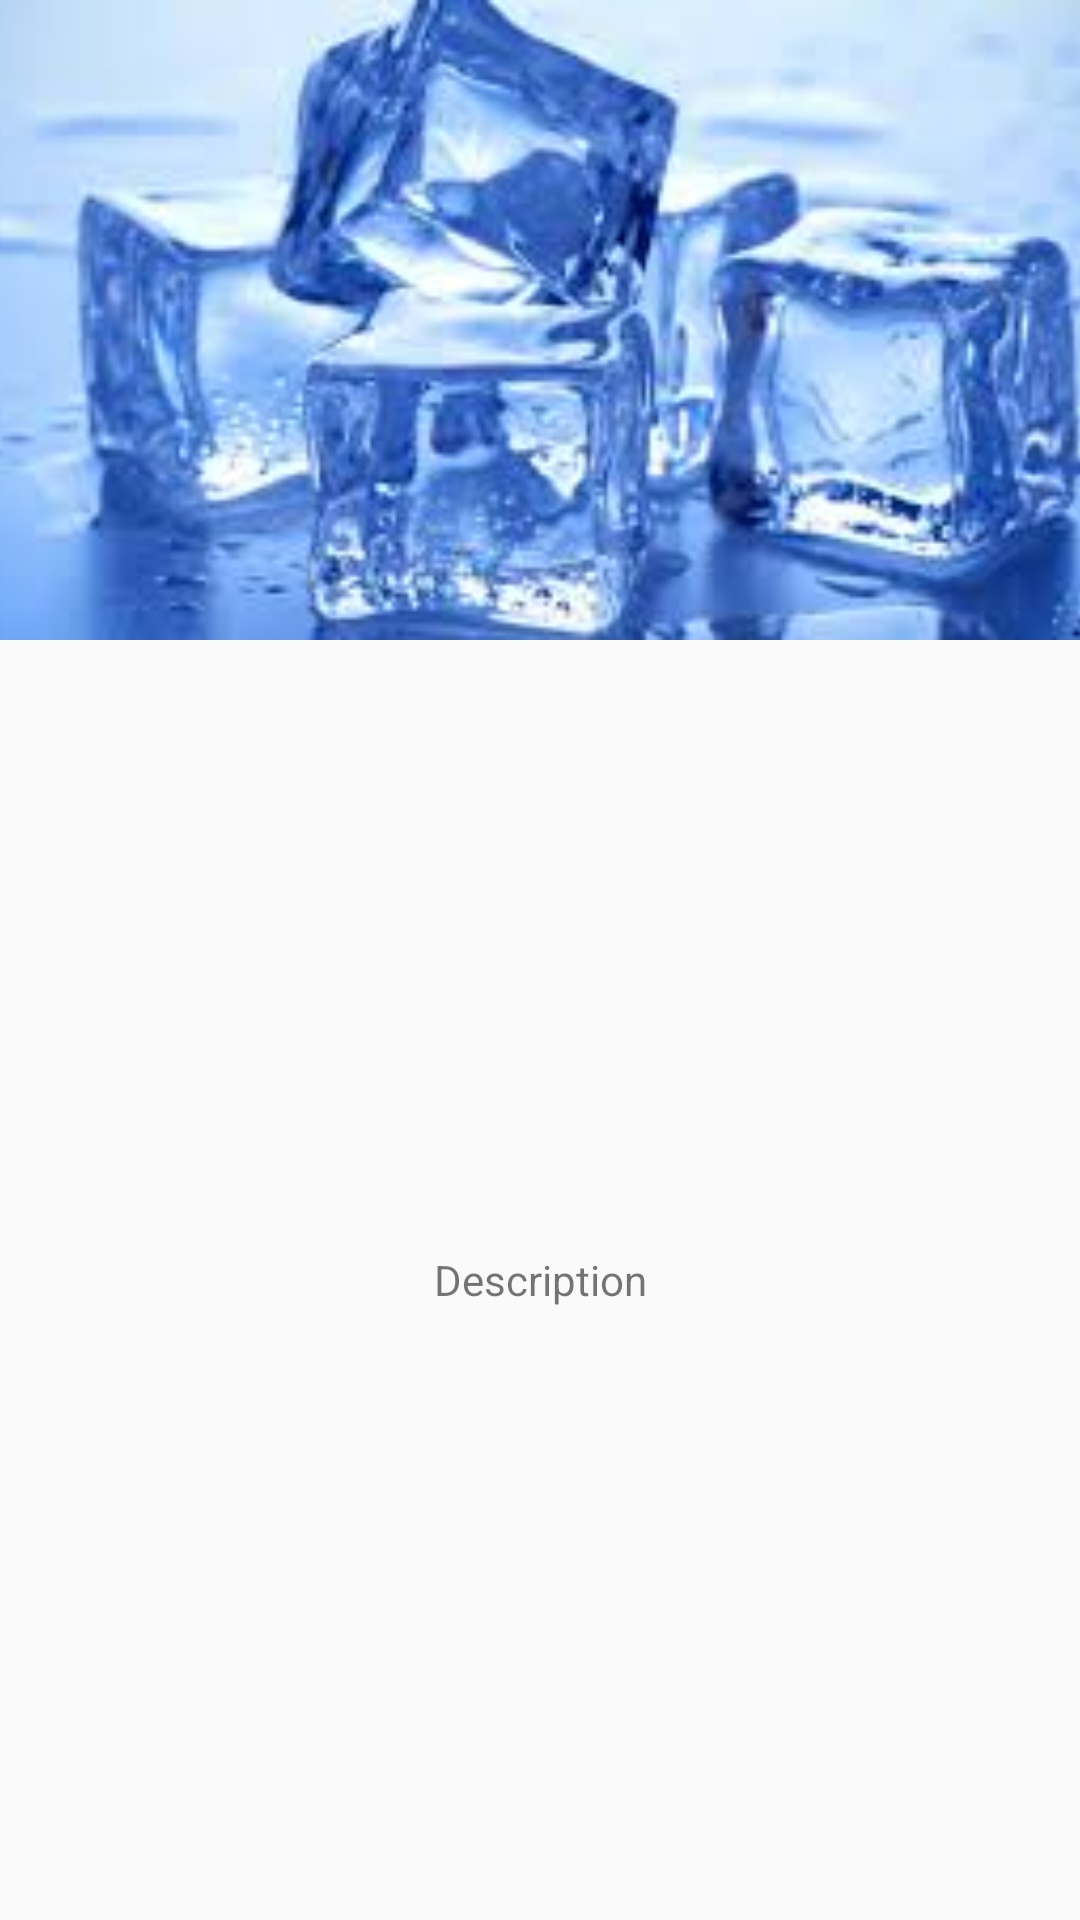

Layout XML and referenced resources for this Android screen:
<!-- AndroidManifest.xml: application theme AppTheme -->
<!-- res/layout/activity_photodetail.xml -->
<?xml version="1.0" encoding="utf-8"?>
<LinearLayout xmlns:android="http://schemas.android.com/apk/res/android"
    android:orientation="vertical"
    android:layout_width="match_parent"
    android:layout_height="match_parent">

    <ImageView
        android:layout_width="match_parent"
        android:layout_height="0dp"
        android:layout_weight="1.5"
        android:id="@+id/iv_fullphoto"
        android:transitionName="photo"
        android:src="@drawable/img_ice1"
        android:scaleType="centerCrop"/>

    <TextView
        android:layout_width="match_parent"
        android:layout_height="0dp"
        android:layout_weight="3"
        android:text="Description"
        android:id="@+id/tv_description"
        android:gravity="center" />
</LinearLayout>
<!-- resources referenced by this layout -->
<resources>
  <!-- drawable img_ice1: jpeg bitmap (drawable, 9336 bytes) -->
  <style name="AppTheme" parent="AppTheme.Base">
  
      </style>
  <style name="AppTheme.Base" parent="Theme.AppCompat.Light.DarkActionBar">
          
  
          <item name="android:windowNoTitle">true</item>
          
          <item name="windowActionBar">false</item>
          <item name="colorPrimary">@color/colorPrimary</item>
          <item name="colorPrimaryDark">@color/colorPrimaryDark</item>
          <item name="colorAccent">@color/colorAccent</item>
      </style>
  <!-- not gathered from this repository: default colours our renderer supplied (Android Studio template values) -->
  <color name="colorPrimary">#FF6200EE</color>
  <color name="colorPrimaryDark">#FF3700B3</color>
  <color name="colorAccent">#FF03DAC5</color>
</resources>
